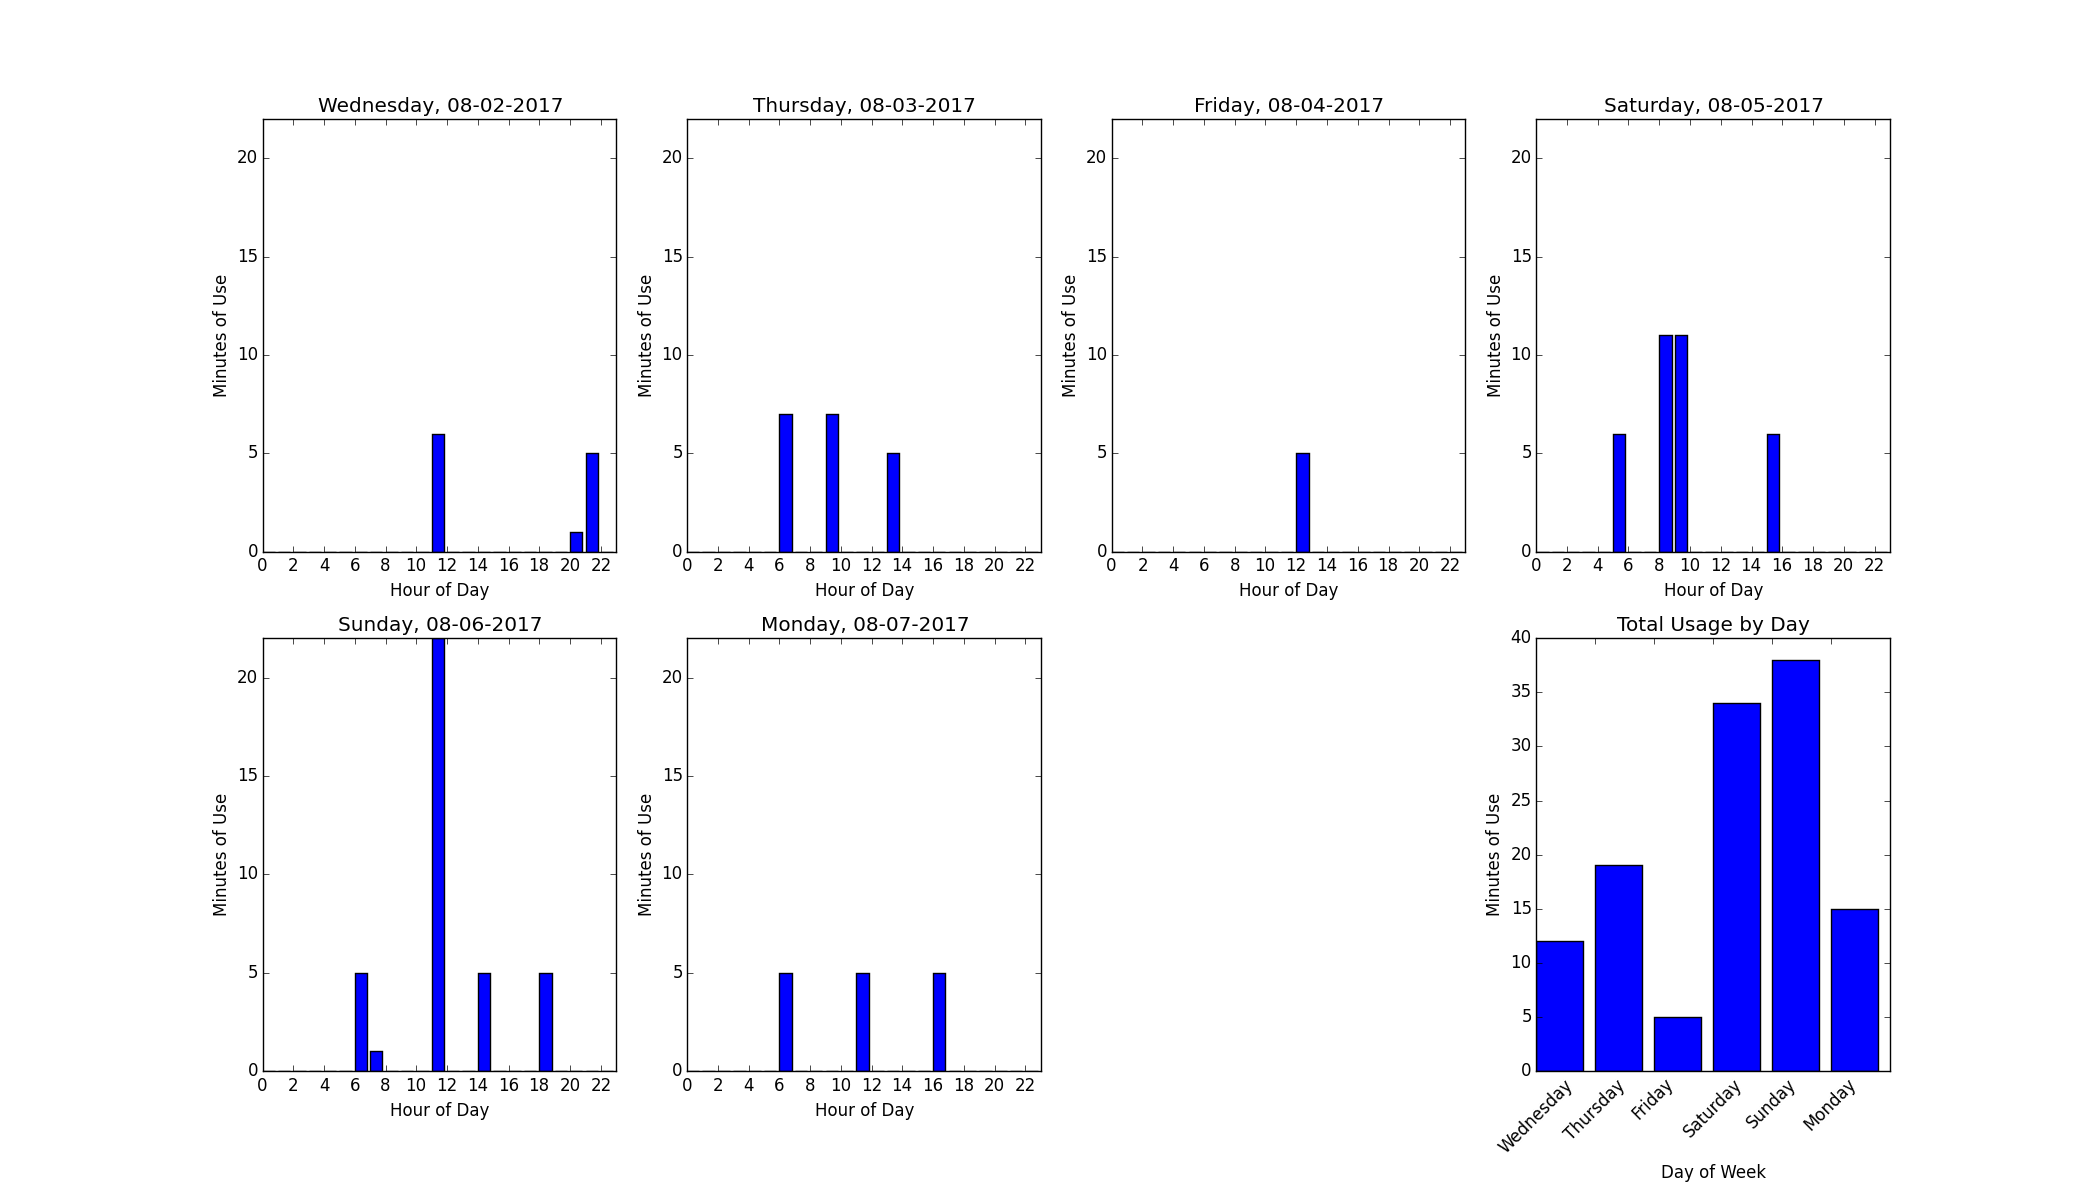

Values plotted in this chart, from the file beside it:
24210840, 20:f8:5e:a5:01:cc, 2017-08-02T05:09:38-07:00, 554990978, 3, 0x0 Idle Normal, 0
24210841, 20:f8:5e:a5:01:cc, 2017-08-02T05:09:38-07:00, 554990978, 6, Commodity Read: Code 0x00, Inst 0x000000…
24210856, 20:f8:5e:a5:01:cc, 2017-08-02T05:10:38-07:00, 554991038, 3, 0x0 Idle Normal, 0
24210857, 20:f8:5e:a5:01:cc, 2017-08-02T05:10:38-07:00, 554991038, 6, Commodity Read: Code 0x00, Inst 0x000000…
24210865, 20:f8:5e:a5:01:cc, 2017-08-02T05:11:39-07:00, 554991099, 3, 0x0 Idle Normal, 0
24210867, 20:f8:5e:a5:01:cc, 2017-08-02T05:11:39-07:00, 554991099, 6, Commodity Read: Code 0x00, Inst 0x000000…
24210970, 20:f8:5e:a5:01:cc, 2017-08-02T05:15:39-07:00, 554991339, 3, 0x0 Idle Normal, 0
24210973, 20:f8:5e:a5:01:cc, 2017-08-02T05:15:39-07:00, 554991339, 6, Commodity Read: Code 0x00, Inst 0x000000…
24210982, 20:f8:5e:a5:01:cc, 2017-08-02T05:16:38-07:00, 554991398, 3, 0x0 Idle Normal, 0
24210990, 20:f8:5e:a5:01:cc, 2017-08-02T05:16:38-07:00, 554991398, 6, Commodity Read: Code 0x00, Inst 0x000000…
24211000, 20:f8:5e:a5:01:cc, 2017-08-02T05:17:38-07:00, 554991458, 3, 0x0 Idle Normal, 0
24211001, 20:f8:5e:a5:01:cc, 2017-08-02T05:17:38-07:00, 554991458, 6, Commodity Read: Code 0x00, Inst 0x000000…
24211005, 20:f8:5e:a5:01:cc, 2017-08-02T05:18:38-07:00, 554991518, 3, 0x0 Idle Normal, 0
24211006, 20:f8:5e:a5:01:cc, 2017-08-02T05:18:42-07:00, 554991522, 6, Commodity Read: Code 0x00, Inst 0x000000…
24211011, 20:f8:5e:a5:01:cc, 2017-08-02T05:19:38-07:00, 554991578, 3, 0x0 Idle Normal, 0
24211012, 20:f8:5e:a5:01:cc, 2017-08-02T05:19:38-07:00, 554991578, 6, Commodity Read: Code 0x00, Inst 0x000000…
24211016, 20:f8:5e:a5:01:cc, 2017-08-02T05:20:39-07:00, 554991639, 3, 0x0 Idle Normal, 0
24211018, 20:f8:5e:a5:01:cc, 2017-08-02T05:20:39-07:00, 554991639, 6, Commodity Read: Code 0x00, Inst 0x000000…
24211023, 20:f8:5e:a5:01:cc, 2017-08-02T05:21:38-07:00, 554991698, 3, 0x0 Idle Normal, 0
24211024, 20:f8:5e:a5:01:cc, 2017-08-02T05:21:38-07:00, 554991698, 6, Commodity Read: Code 0x00, Inst 0x000000…
24211028, 20:f8:5e:a5:01:cc, 2017-08-02T05:22:39-07:00, 554991759, 3, 0x0 Idle Normal, 0
24211030, 20:f8:5e:a5:01:cc, 2017-08-02T05:22:39-07:00, 554991759, 6, Commodity Read: Code 0x00, Inst 0x000000…
24211034, 20:f8:5e:a5:01:cc, 2017-08-02T05:23:38-07:00, 554991818, 3, 0x0 Idle Normal, 0
24211036, 20:f8:5e:a5:01:cc, 2017-08-02T05:23:38-07:00, 554991818, 6, Commodity Read: Code 0x00, Inst 0x000000…
24211040, 20:f8:5e:a5:01:cc, 2017-08-02T05:24:39-07:00, 554991879, 3, 0x0 Idle Normal, 0
24211042, 20:f8:5e:a5:01:cc, 2017-08-02T05:24:39-07:00, 554991879, 6, Commodity Read: Code 0x00, Inst 0x000000…
24211046, 20:f8:5e:a5:01:cc, 2017-08-02T05:25:38-07:00, 554991938, 3, 0x0 Idle Normal, 0
24211047, 20:f8:5e:a5:01:cc, 2017-08-02T05:25:38-07:00, 554991938, 6, Commodity Read: Code 0x00, Inst 0x000000…
24211051, 20:f8:5e:a5:01:cc, 2017-08-02T05:26:38-07:00, 554991998, 3, 0x0 Idle Normal, 0
24211053, 20:f8:5e:a5:01:cc, 2017-08-02T05:26:38-07:00, 554991998, 6, Commodity Read: Code 0x00, Inst 0x000000…
24211058, 20:f8:5e:a5:01:cc, 2017-08-02T05:27:38-07:00, 554992058, 3, 0x0 Idle Normal, 0
24211060, 20:f8:5e:a5:01:cc, 2017-08-02T05:27:38-07:00, 554992058, 6, Commodity Read: Code 0x00, Inst 0x000000…
24211064, 20:f8:5e:a5:01:cc, 2017-08-02T05:28:38-07:00, 554992118, 3, 0x0 Idle Normal, 0
24211067, 20:f8:5e:a5:01:cc, 2017-08-02T05:28:38-07:00, 554992118, 6, Commodity Read: Code 0x00, Inst 0x000000…
24211073, 20:f8:5e:a5:01:cc, 2017-08-02T05:29:38-07:00, 554992178, 3, 0x0 Idle Normal, 0
24211076, 20:f8:5e:a5:01:cc, 2017-08-02T05:29:38-07:00, 554992178, 6, Commodity Read: Code 0x00, Inst 0x000000…
24211083, 20:f8:5e:a5:01:cc, 2017-08-02T05:30:38-07:00, 554992238, 3, 0x0 Idle Normal, 0
24211087, 20:f8:5e:a5:01:cc, 2017-08-02T05:30:38-07:00, 554992238, 6, Commodity Read: Code 0x00, Inst 0x000000…
24211090, 20:f8:5e:a5:01:cc, 2017-08-02T05:31:38-07:00, 554992298, 3, 0x0 Idle Normal, 0
24211091, 20:f8:5e:a5:01:cc, 2017-08-02T05:31:38-07:00, 554992298, 6, Commodity Read: Code 0x00, Inst 0x000000…
24211097, 20:f8:5e:a5:01:cc, 2017-08-02T05:32:38-07:00, 554992358, 3, 0x0 Idle Normal, 0
24211099, 20:f8:5e:a5:01:cc, 2017-08-02T05:32:38-07:00, 554992358, 6, Commodity Read: Code 0x00, Inst 0x000000…
24211106, 20:f8:5e:a5:01:cc, 2017-08-02T05:33:38-07:00, 554992418, 3, 0x0 Idle Normal, 0
24211107, 20:f8:5e:a5:01:cc, 2017-08-02T05:33:38-07:00, 554992418, 6, Commodity Read: Code 0x00, Inst 0x000000…
24211114, 20:f8:5e:a5:01:cc, 2017-08-02T05:34:38-07:00, 554992478, 3, 0x0 Idle Normal, 0
24211117, 20:f8:5e:a5:01:cc, 2017-08-02T05:34:38-07:00, 554992478, 6, Commodity Read: Code 0x00, Inst 0x000000…
24211123, 20:f8:5e:a5:01:cc, 2017-08-02T05:35:38-07:00, 554992538, 3, 0x0 Idle Normal, 0
24211125, 20:f8:5e:a5:01:cc, 2017-08-02T05:35:38-07:00, 554992538, 6, Commodity Read: Code 0x00, Inst 0x000000…
24211130, 20:f8:5e:a5:01:cc, 2017-08-02T05:36:38-07:00, 554992598, 3, 0x0 Idle Normal, 0
24211132, 20:f8:5e:a5:01:cc, 2017-08-02T05:36:38-07:00, 554992598, 6, Commodity Read: Code 0x00, Inst 0x000000…
24211141, 20:f8:5e:a5:01:cc, 2017-08-02T05:37:38-07:00, 554992658, 3, 0x0 Idle Normal, 0
24211142, 20:f8:5e:a5:01:cc, 2017-08-02T05:37:38-07:00, 554992658, 6, Commodity Read: Code 0x00, Inst 0x000000…
24211150, 20:f8:5e:a5:01:cc, 2017-08-02T05:38:39-07:00, 554992719, 3, 0x0 Idle Normal, 0
24211153, 20:f8:5e:a5:01:cc, 2017-08-02T05:38:39-07:00, 554992719, 6, Commodity Read: Code 0x00, Inst 0x000000…
24211158, 20:f8:5e:a5:01:cc, 2017-08-02T05:39:38-07:00, 554992778, 3, 0x0 Idle Normal, 0
24211163, 20:f8:5e:a5:01:cc, 2017-08-02T05:39:38-07:00, 554992778, 6, Commodity Read: Code 0x00, Inst 0x000000…
24211168, 20:f8:5e:a5:01:cc, 2017-08-02T05:40:38-07:00, 554992838, 3, 0x0 Idle Normal, 0
24211169, 20:f8:5e:a5:01:cc, 2017-08-02T05:40:38-07:00, 554992838, 6, Commodity Read: Code 0x00, Inst 0x000000…
24211172, 20:f8:5e:a5:01:cc, 2017-08-02T05:41:38-07:00, 554992898, 3, 0x0 Idle Normal, 0
24211173, 20:f8:5e:a5:01:cc, 2017-08-02T05:41:38-07:00, 554992898, 6, Commodity Read: Code 0x00, Inst 0x000000…
24211176, 20:f8:5e:a5:01:cc, 2017-08-02T05:42:38-07:00, 554992958, 3, 0x0 Idle Normal, 0
... 16,604 more rows
